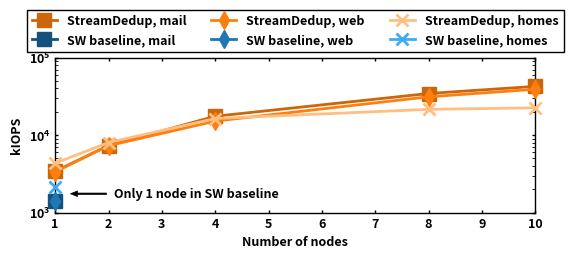

This chart was generated by the following Python code:
import matplotlib.pyplot as plt
import matplotlib.ticker as ticker
import numpy as np
import os

plt.rcParams.update({
  'font.size'        : 9, 
  'font.weight'      : 'bold', 
  'figure.facecolor' : 'w',
  'figure.dpi'       : 500,
  'figure.figsize'   : (6,2.5),
  # basic properties
  'axes.linewidth'   : 1,
  'xtick.top'        : True,
  'xtick.direction'  : 'in',
  'xtick.major.size' : '2',
  'xtick.major.width': '1',
  'ytick.right'      : True,
  'ytick.direction'  : 'in',
  'ytick.major.size' : '2',
  'ytick.major.width': '1', 
  'axes.grid'        : False,
  'grid.linewidth'   : '1',
  'legend.fancybox'  : False,
  'legend.framealpha': 1,
  'legend.edgecolor' : 'black',
  # case dependent
  'axes.autolimit_mode': 'round_numbers', # 'data' or 'round_numbers'
  'lines.linewidth'  : 1,
  'lines.markersize' : 6,
})

# Placeholder data
rounds = 35
cases = ['StreamDedup, mail', 'StreamDedup, web', 'StreamDedup, homes']
nodes = [1, 2, 4, 8, 10]

kiops_cpu = {"web": 1396.41, "mail": 1407.39, "homes": 2130.32}

kiops_mail = [3413, 3669.45 + 3667.37, 4377.39 + 4441.3 + 4354.56 + 4323.75, 4450.2 + 4414.42 + 4217.36 + 4337.57 + 4247.67 + 4194.16 + 4252.14 + 4284.45, 4208.28 + 4149.68 + 4176.94 + 4169.3 + 4560.81 + 4219.55 + 4237.48 + 4197.57 + 4360.1 + 4233.61]

kiops_web = [3349.72, 3648.38 + 3651.18, 3778.35 + 3786.12 + 3777.39 + 3811.37, 3867.56 + 3897.06 + 3938.7 + 3951.37 + 3959.62 + 3867.18 + 3839.66 + 3867.2, 3876.13 + 3946.48 + 3906.83 + 3882.02 + 3946.48 + 3865.52 + 3886.4 + 3875.11 + 3912.77 + 3963.7]

kiops_homes = [4334.99, 4119.66 + 3889.89, 4116.19 + 4364.13 + 3827.29 + 4040.2, 2686.24 + 2720.3 + 2694.22 + 2663.39 + 2660.06 + 2633.52 + 2747.3 + 2673.34, 2190.91 + 2218.86 + 2200.46 + 2554.33 + 2198.4 + 2273.95 + 2213.75 + 2200.86 + 2189.21 + 2234.1]

# Number of cases
n_cases = len(cases)

# Creating the bar plot
fig, ax = plt.subplots()

# default color: ['#1f77b4', '#ff7f0e', '#2ca02c', '#d62728', '#9467bd', '#8c564b', '#e377c2', '#7f7f7f', '#bcbd22', '#17becf']
line1, = plt.plot(nodes, kiops_mail, label=cases[0], marker='s', markersize = 10, zorder=3, linestyle='-', linewidth = 2, color = '#cc660b')
line2, = plt.plot([1], [kiops_cpu["mail"]], label="SW baseline, mail", marker='s', markersize = 10, zorder=3, linestyle='-', linewidth = 2, color = "#14517d")
line3, = plt.plot(nodes, kiops_web, label=cases[1], marker='d', markersize = 9, zorder=3, linestyle='-', linewidth = 2, color = '#ff7f0e')
line4, = plt.plot([1], [kiops_cpu["web"]], label="SW baseline, web", marker='d', markersize = 9, zorder=3, linestyle='-', linewidth = 2, color = "#1f77b4")
line5, = plt.plot(nodes, kiops_homes, label=cases[2], marker='x', markersize = 8, zorder=3, markeredgewidth=2, linewidth = 2, color = '#ffbf80')
line6, = plt.plot([1], [kiops_cpu["homes"]], label="SW baseline, homes", marker='x', markersize = 8, zorder=3, markeredgewidth=2, linewidth = 2, color = "#40abf5")
line1.set_clip_on(False)
line2.set_clip_on(False)
line3.set_clip_on(False)
line4.set_clip_on(False)
line5.set_clip_on(False)
line6.set_clip_on(False)

# line for 12.7
# position_127GB = 124.3
# plt.axhline(y = position_127GB, color = 'r', linestyle = 'dashed', linewidth = 1, zorder = 5)
# plt.text(5.5, position_127GB*1.02, f"124.3 GB/s", fontsize = 8, rotation=0, rotation_mode='anchor', weight = 'bold', ha = 'center', va = 'bottom')

arrow_config = dict(facecolor='black', shrink=0.05, width=1, headwidth=4, headlength=5, linewidth=0.5)
ax.annotate(f"", xy=(1.25, 1750), xytext=(2, 1750), fontsize = 8, arrowprops=arrow_config, ha='left', va='bottom')
plt.text(2.1, 1750, f"Only 1 node in SW baseline", fontsize = 9, rotation=0, rotation_mode='anchor', weight = 'bold', ha = 'left', va = 'center')

# Adding labels and title
ax.set_xlabel('Number of nodes', fontsize = 9, weight = 'bold')
ax.set_ylabel('kIOPS', fontsize = 9, weight = 'bold')
ax.set_xticks(list(range(11)))
# ax.tick_params(axis='x', which='both', length=0, width=0)  # Adjust length and width as needed
# ax.set_xticklabels(cases)

legend = plt.legend()
ax.legend(loc='upper center', bbox_to_anchor=(0.5, 1.35), ncol=3)
legend.get_frame().set_linewidth(1)

plt.xlim([1, 10])
#plt.ylim([0, 150])
plt.yscale("log")

# Adjusting the layout
plt.subplots_adjust(left=0.105, right=0.905, top=0.79, bottom=0.17)
# Alternatively
# plt.tight_layout()

# Function to save the plot in a given directory in both PNG and PDF formats
def save_plot(directory, filename):
    # Create the directory if it doesn't exist
    os.makedirs(directory, exist_ok=True)
    plt.savefig(f"{directory}/{filename}.png")
    plt.savefig(f"{directory}/{filename}.pdf")

# Example usage (replace 'your_directory_path' with the actual path)
save_plot('./plots/section5', 'plot1_trace')
